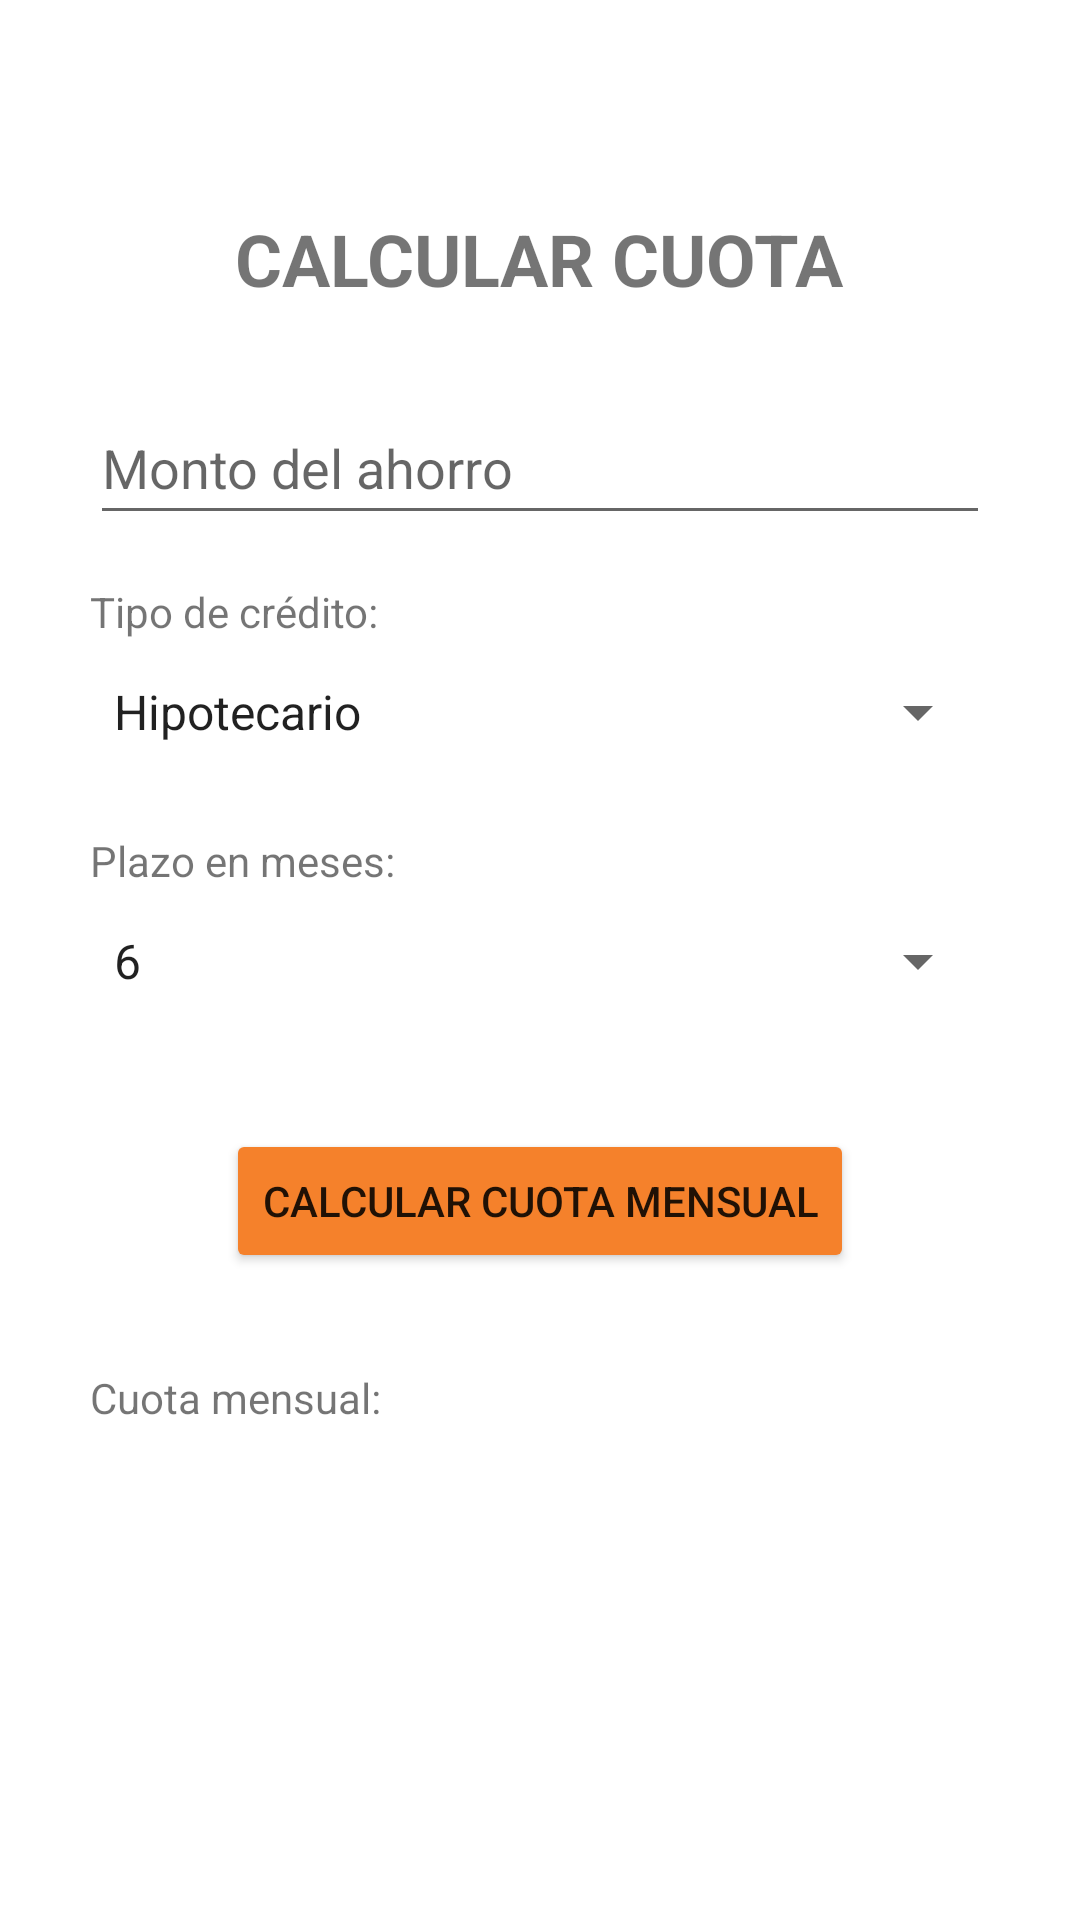

Here is an Android app screen rendered from its layout file. Give the layout XML and the strings, colors and styles it references.
<!-- AndroidManifest.xml: application theme Theme.Proyectomoviles -->
<!-- res/layout/activity_calcular_cuota.xml -->
<RelativeLayout xmlns:android="http://schemas.android.com/apk/res/android"
    xmlns:tools="http://schemas.android.com/tools"
    android:layout_width="match_parent"
    android:layout_height="match_parent"
    tools:context=".Activities.CalcularCuotaActivity"
    android:padding="30dp">

    <TextView
        android:id="@+id/tv_title"
        android:layout_width="wrap_content"
        android:layout_height="wrap_content"
        android:text="@string/cuotaCaclcular"
        android:textSize="24sp"
        android:textStyle="bold"
        android:layout_centerHorizontal="true"
        android:layout_marginTop="40dp"/>

    <EditText
        android:id="@+id/monto_prestamo_edit_text"
        android:layout_width="match_parent"
        android:layout_height="wrap_content"
        android:layout_below="@+id/tv_title"
        android:layout_marginTop="28dp"
        android:hint="@string/prestamoMonto"
        android:inputType="numberDecimal"
        android:minHeight="48dp"
        tools:ignore="Autofill,VisualLintTextFieldSize" />

    <TextView
        android:id="@+id/tipo_credito_text_view"
        android:layout_width="wrap_content"
        android:layout_height="wrap_content"
        android:text="@string/tipo_de_crédito"
        android:layout_below="@id/monto_prestamo_edit_text"
        android:layout_marginTop="16dp"/>

    <Spinner
        android:id="@+id/tipo_credito_spinner"
        android:layout_width="match_parent"
        android:layout_height="wrap_content"
        android:layout_below="@id/tipo_credito_text_view"
        android:entries="@array/tipo_credito_array"
        android:minHeight="48dp" />

    <TextView
        android:id="@+id/plazo_text_view"
        android:layout_width="wrap_content"
        android:layout_height="wrap_content"
        android:text="@string/plazoMeses"
        android:layout_below="@id/tipo_credito_spinner"
        android:layout_marginTop="16dp"/>

    <Spinner
        android:id="@+id/plazo_spinner"
        android:layout_width="match_parent"
        android:layout_height="wrap_content"
        android:layout_below="@id/plazo_text_view"
        android:entries="@array/plazo_array"
        android:minHeight="48dp" />

    <Button
        android:id="@+id/calcular_cuota_button"
        android:layout_width="wrap_content"
        android:layout_height="wrap_content"
        android:layout_below="@id/plazo_spinner"
        android:layout_centerHorizontal="true"
        android:layout_marginTop="32dp"
        android:backgroundTint="@color/soldelLogo"
        android:text="@string/CalcularCuotaMensual"
        tools:ignore="TextContrastCheck" />

    <TextView
        android:id="@+id/cuota_mensual_text_view"
        android:layout_width="wrap_content"
        android:layout_height="wrap_content"
        android:text="@string/cuota_mensual"
        android:layout_below="@id/calcular_cuota_button"
        android:layout_marginTop="32dp"/>

</RelativeLayout>
<!-- resources referenced by this layout -->
<resources>
  <array name="plazo_array">
          <item>6</item>
          <item>12</item>
          <item>18</item>
          <item>24</item>
          <item>30</item>
          <item>36</item>
          <item>42</item>
          <item>48</item>
      </array>
  <array name="tipo_credito_array">
          <item>Hipotecario</item>
          <item>Educación</item>
          <item>Personal</item>
          <item>Viajes</item>
      </array>
  <color name="soldelLogo">#f5812b</color>
  <string name="CalcularCuotaMensual">Calcular cuota mensual</string>
  <string name="cuotaCaclcular">CALCULAR CUOTA</string>
  <string name="cuota_mensual">Cuota mensual:</string>
  <string name="plazoMeses">Plazo en meses:</string>
  <string name="prestamoMonto">Monto del ahorro</string>
  <style name="Theme.Proyectomoviles" parent="Theme.MaterialComponents.DayNight.DarkActionBar">
          
          <item name="colorPrimary">@color/backgroundDelLogo</item>
          <item name="colorPrimaryVariant">@color/backgroundDelLogo</item>
          <item name="colorOnPrimary">@color/white</item>
          
          <item name="colorSecondary">@color/teal_200</item>
          <item name="colorSecondaryVariant">@color/teal_700</item>
          <item name="colorOnSecondary">@color/black</item>
          
          <item name="android:statusBarColor">?attr/colorPrimaryVariant</item>
          
      </style>
  <color name="backgroundDelLogo">#015c56</color>
  <color name="white">#FFFFFFFF</color>
  <color name="teal_200">#FF03DAC5</color>
  <color name="teal_700">#FF018786</color>
  <color name="black">#FF000000</color>
</resources>
